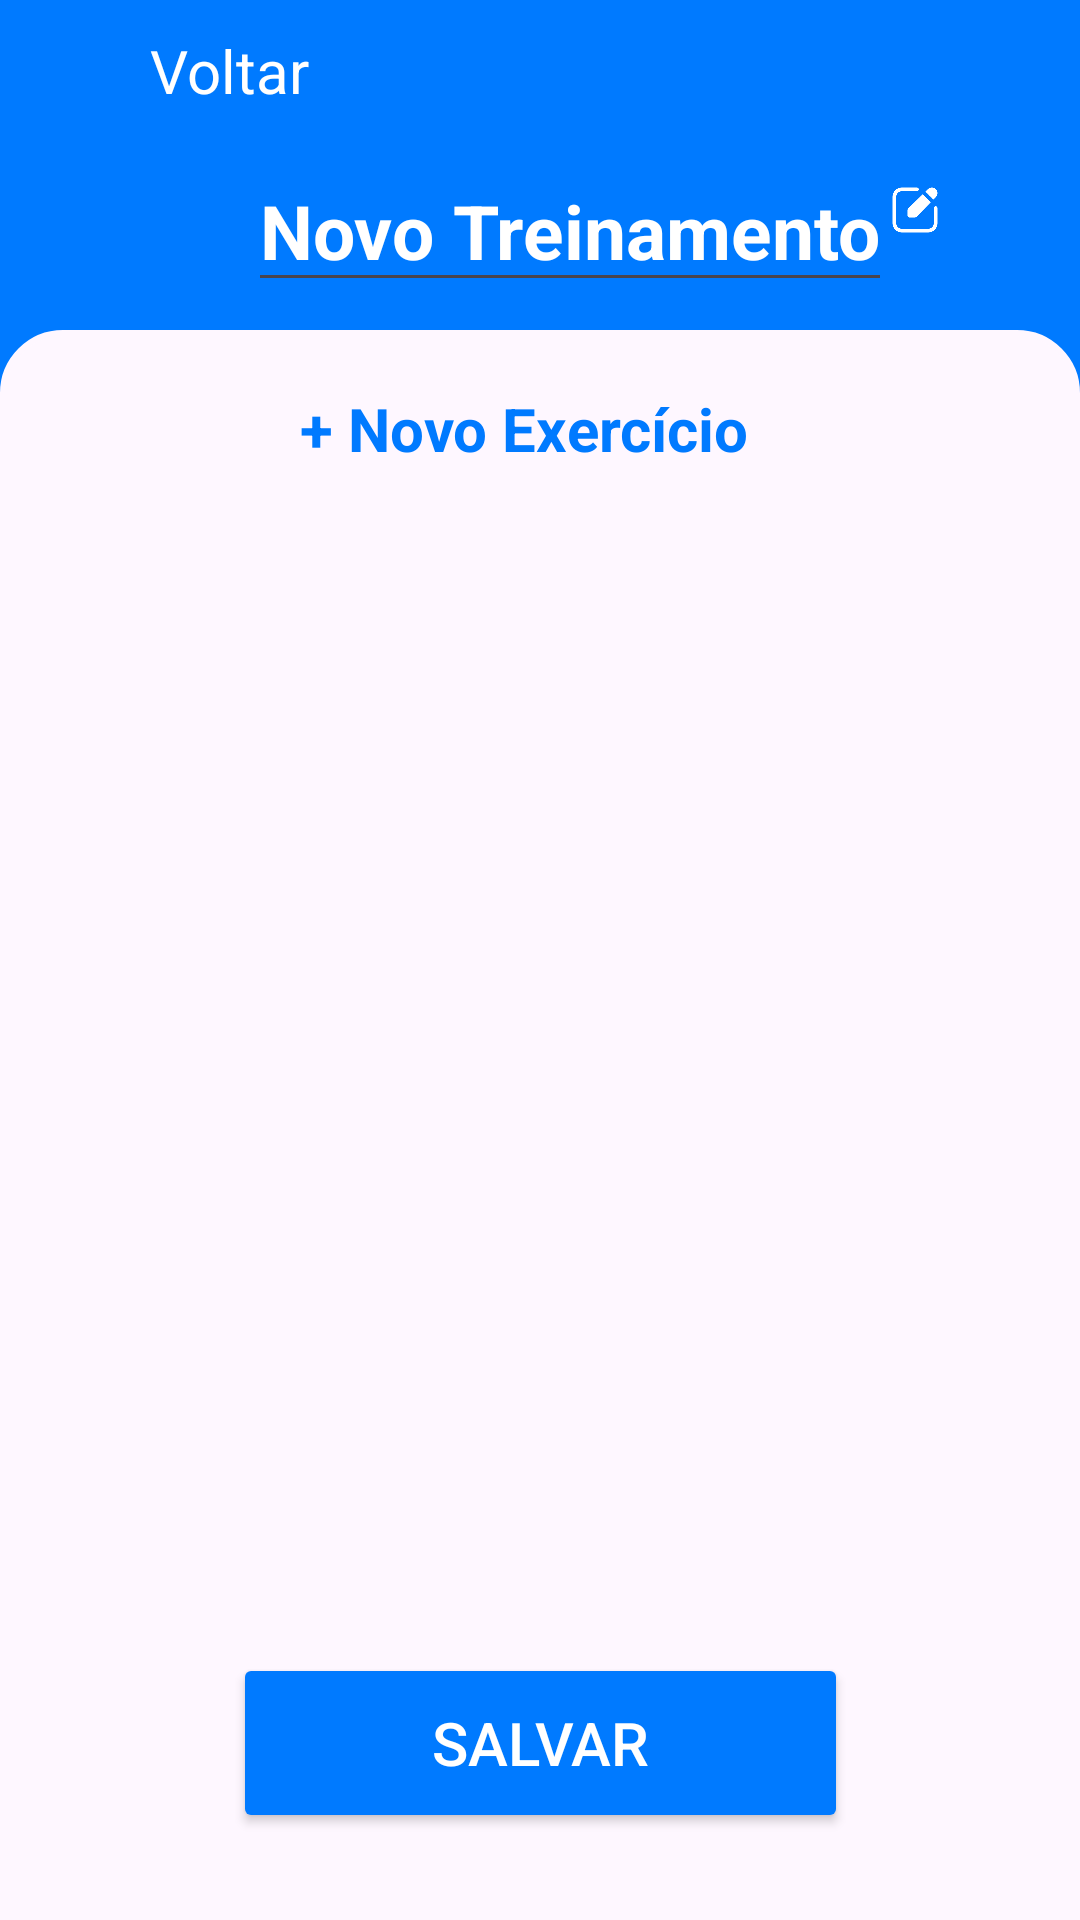

The Android layout XML behind this screen, and the referenced resources:
<!-- AndroidManifest.xml: application theme Theme.Projeto -->
<!-- res/layout/activity_novo_treino.xml -->
<?xml version="1.0" encoding="utf-8"?>
<androidx.constraintlayout.widget.ConstraintLayout xmlns:android="http://schemas.android.com/apk/res/android"
    xmlns:app="http://schemas.android.com/apk/res-auto"
    xmlns:tools="http://schemas.android.com/tools"
    android:layout_width="match_parent"
    android:layout_height="match_parent"
    tools:context=".EditarTreinoActivity"
    android:background="@color/cor_azul">

    <LinearLayout
        android:id="@+id/btn_voltar"
        android:layout_width="wrap_content"
        android:layout_height="wrap_content"
        android:orientation="horizontal"
        android:gravity="center_vertical"
        android:background="#00000000"
        android:backgroundTint="@color/cor_branca"
        app:layout_constraintStart_toStartOf="parent"
        app:layout_constraintTop_toTopOf="parent"
        android:layout_marginLeft="20dp"
        android:layout_marginTop="10dp">
        <ImageView
            android:layout_width="30dp"
            android:layout_height="20dp"
            android:src="@drawable/de_volta"/>
        <TextView
            android:layout_width="wrap_content"
            android:layout_height="wrap_content"
            android:text="Voltar"
            android:textSize="20sp"
            android:textColor="@color/cor_branca"
            />
    </LinearLayout>

    
    <ImageView
        android:layout_width="30dp"
        android:layout_height="30dp"
        android:src="@drawable/edit"
        app:layout_constraintEnd_toEndOf="parent"
        app:layout_constraintStart_toStartOf="parent"
        app:layout_constraintTop_toTopOf="parent"
        android:layout_marginLeft="250dp"
        android:layout_marginTop="55dp"/>
    <EditText
        android:id="@+id/editar_tituloTreino"
        android:layout_width="wrap_content"
        android:layout_height="wrap_content"
        android:text="Novo Treinamento"
        android:textSize="25sp"
        android:textStyle="bold"
        app:layout_constraintEnd_toEndOf="parent"
        app:layout_constraintStart_toStartOf="parent"
        app:layout_constraintTop_toTopOf="parent"
        android:layout_marginLeft="20dp"
        android:layout_marginTop="50dp"
        android:textColor="@color/cor_branca"/>

    <LinearLayout
        android:layout_width="match_parent"
        android:layout_height="710dp"
        android:orientation="vertical"
        android:gravity="center_horizontal"
        android:background="@drawable/borda_arredondada_custom"
        android:backgroundTint="?attr/colorSurface"
        app:layout_constraintEnd_toEndOf="parent"
        app:layout_constraintStart_toStartOf="parent"
        app:layout_constraintTop_toTopOf="parent"
        android:layout_marginTop="110dp"
        >

        
        <LinearLayout
            android:id="@+id/btn_novoExercicio"
            android:layout_width="160dp"
            android:layout_height="30dp"
            android:layout_marginTop="10dp"
            android:gravity="center_vertical">

            <TextView
                android:layout_width="wrap_content"
                android:layout_height="wrap_content"
                android:textColor="@color/cor_azul"
                android:textStyle="bold"
                android:text="+ Novo Exercício"
                android:textSize="20sp"/>
        </LinearLayout>

        
        <ScrollView
            android:layout_width="280dp"
            android:layout_height="490dp"
            android:layout_marginTop="20dp"
            android:fillViewport="true"
            android:background="@android:color/transparent">

            <LinearLayout
                android:id="@+id/lista_exercicios_adicionados"
                android:layout_width="280dp"
                android:layout_height="wrap_content"
                android:orientation="vertical"
                android:gravity="center_horizontal"
                android:padding="10dp"
                />
        </ScrollView>
    </LinearLayout>
    <Button
        android:id="@+id/btn_salvarTreino"
        android:layout_width="205dp"
        android:layout_height="60dp"
        android:text="Salvar"
        android:textSize="20sp"
        android:backgroundTint="@color/cor_azul"
        app:cornerRadius="15dp"
        app:layout_constraintBottom_toBottomOf="parent"
        app:layout_constraintEnd_toEndOf="parent"
        app:layout_constraintStart_toStartOf="parent"
        app:layout_constraintTop_toTopOf="parent"
        app:layout_constraintVertical_bias="0.95"
        android:textColor="@color/cor_branca"
        />
</androidx.constraintlayout.widget.ConstraintLayout>
<!-- resources referenced by this layout -->
<resources>
  <color name="cor_azul">#007AFF</color>
  <color name="cor_branca">#FFFFFF</color>
  <!-- drawable borda_arredondada_custom (drawable) -->
  <?xml version="1.0" encoding="utf-8"?>
  <shape xmlns:android="http://schemas.android.com/apk/res/android" android:shape="rectangle">
      <solid android:color="#d9d9d9"/>
      <stroke android:width="2dp" android:color="#d9d9d9"/>
      <corners android:radius="20dp"/>
      <padding android:left="8dp" android:top="8dp" android:right="8dp" android:bottom="8dp"/>
  </shape>
  <!-- drawable edit: png bitmap (drawable, 7267 bytes) -->
  <style name="Theme.Projeto" parent="Base.Theme.Projeto" />
  <style name="Base.Theme.Projeto" parent="Theme.Material3.DayNight.NoActionBar">
          
          
      </style>
</resources>
